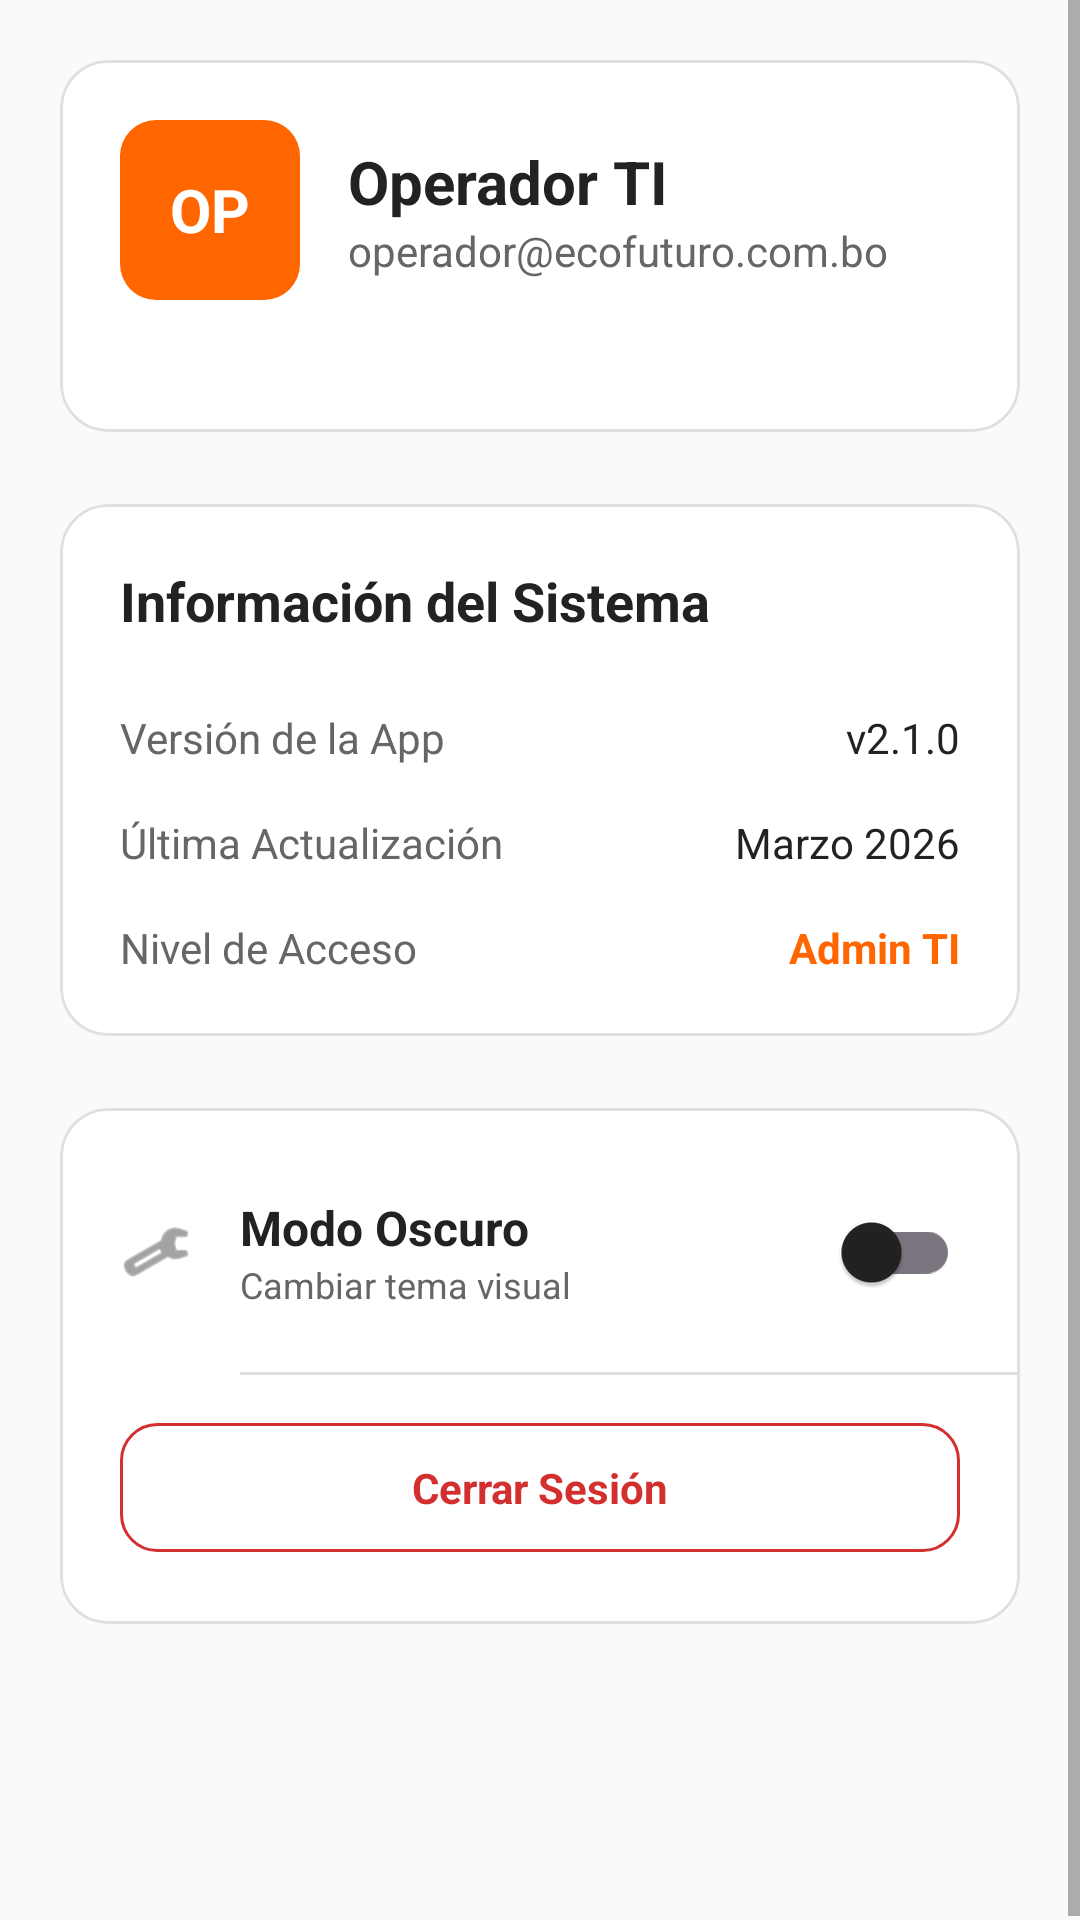

Write the Android layout XML for this screen, with the resource values it uses.
<!-- AndroidManifest.xml: application theme Theme.ObsBankAlerts -->
<!-- res/layout/fragment_perfil.xml -->
<?xml version="1.0" encoding="utf-8"?>
<ScrollView xmlns:android="http://schemas.android.com/apk/res/android"
    xmlns:app="http://schemas.android.com/apk/res-auto"
    android:layout_width="match_parent"
    android:layout_height="match_parent"
    android:background="@color/bg_dark_main">

    <LinearLayout
        android:layout_width="match_parent"
        android:layout_height="wrap_content"
        android:orientation="vertical"
        android:padding="20dp">

        <com.google.android.material.card.MaterialCardView
            android:layout_width="match_parent"
            android:layout_height="wrap_content"
            android:layout_marginBottom="24dp"
            app:cardBackgroundColor="@color/bg_card_surface"
            app:cardCornerRadius="16dp"
            app:strokeWidth="1dp"
            app:strokeColor="@color/card_stroke_color">
            
            <LinearLayout
                android:layout_width="match_parent"
                android:layout_height="wrap_content"
                android:orientation="vertical"
                android:padding="20dp">

                <LinearLayout
                    android:layout_width="match_parent"
                    android:layout_height="wrap_content"
                    android:orientation="horizontal"
                    android:gravity="center_vertical"
                    android:layout_marginBottom="24dp">
                    
                    <TextView
                        android:layout_width="60dp"
                        android:layout_height="60dp"
                        android:text="OP"
                        android:textColor="#FFFFFF"
                        android:textSize="20sp"
                        android:textStyle="bold"
                        android:gravity="center"
                        android:background="@drawable/rounded_button_orange"
                        android:layout_marginEnd="16dp"/>
                        
                    <LinearLayout
                        android:layout_width="match_parent"
                        android:layout_height="wrap_content"
                        android:orientation="vertical">
                        <TextView
                            android:layout_width="wrap_content"
                            android:layout_height="wrap_content"
                            android:text="Operador TI"
                            android:textColor="@color/text_primary"
                            android:textSize="20sp"
                            android:textStyle="bold"/>
                        <TextView
                            android:layout_width="wrap_content"
                            android:layout_height="wrap_content"
                            android:text="operador@ecofuturo.com.bo"
                            android:textColor="@color/text_secondary"
                            android:textSize="14sp"/>
                    </LinearLayout>
                </LinearLayout>
            </LinearLayout>
        </com.google.android.material.card.MaterialCardView>

        
        <com.google.android.material.card.MaterialCardView
            android:layout_width="match_parent"
            android:layout_height="wrap_content"
            android:layout_marginBottom="24dp"
            app:cardBackgroundColor="@color/bg_card_surface"
            app:cardCornerRadius="16dp"
            app:strokeWidth="1dp"
            app:strokeColor="@color/card_stroke_color">
            
             <LinearLayout
                android:layout_width="match_parent"
                android:layout_height="wrap_content"
                android:orientation="vertical"
                android:padding="20dp">
                 <TextView
                    android:layout_width="wrap_content"
                    android:layout_height="wrap_content"
                    android:text="Información del Sistema"
                    android:textColor="@color/text_primary"
                    android:textSize="18sp"
                    android:textStyle="bold"
                    android:layout_marginBottom="24dp"/>
                    
                 <RelativeLayout android:layout_width="match_parent" android:layout_height="wrap_content" android:layout_marginBottom="16dp">
                     <TextView android:layout_width="wrap_content" android:layout_height="wrap_content" android:text="Versión de la App" android:textColor="@color/text_secondary"/>
                     <TextView android:layout_width="wrap_content" android:layout_height="wrap_content" android:layout_alignParentEnd="true" android:text="v2.1.0" android:textColor="@color/text_primary"/>
                 </RelativeLayout>
                 
                 <RelativeLayout android:layout_width="match_parent" android:layout_height="wrap_content" android:layout_marginBottom="16dp">
                     <TextView android:layout_width="wrap_content" android:layout_height="wrap_content" android:text="Última Actualización" android:textColor="@color/text_secondary"/>
                     <TextView android:layout_width="wrap_content" android:layout_height="wrap_content" android:layout_alignParentEnd="true" android:text="Marzo 2026" android:textColor="@color/text_primary"/>
                 </RelativeLayout>
                 
                 <RelativeLayout android:layout_width="match_parent" android:layout_height="wrap_content">
                     <TextView android:layout_width="wrap_content" android:layout_height="wrap_content" android:text="Nivel de Acceso" android:textColor="@color/text_secondary"/>
                     <TextView android:layout_width="wrap_content" android:layout_height="wrap_content" android:layout_alignParentEnd="true" android:text="Admin TI" android:textColor="@color/brand_orange" android:textStyle="bold"/>
                 </RelativeLayout>
             </LinearLayout>
        </com.google.android.material.card.MaterialCardView>

        
        <com.google.android.material.card.MaterialCardView
            android:layout_width="match_parent"
            android:layout_height="wrap_content"
            android:layout_marginBottom="80dp"
            app:cardBackgroundColor="@color/bg_card_surface"
            app:cardCornerRadius="16dp"
            app:strokeWidth="1dp"
            app:strokeColor="@color/card_stroke_color">
            
            <LinearLayout
                android:layout_width="match_parent"
                android:layout_height="wrap_content"
                android:orientation="vertical"
                android:paddingTop="8dp"
                android:paddingBottom="8dp">

                
                <RelativeLayout
                    android:layout_width="match_parent"
                    android:layout_height="wrap_content"
                    android:paddingTop="16dp"
                    android:paddingBottom="16dp"
                    android:paddingStart="20dp"
                    android:paddingEnd="20dp"
                    android:gravity="center_vertical"
                    android:background="?attr/selectableItemBackground">
                    
                    <ImageView
                        android:id="@+id/iconDark"
                        android:layout_width="24dp"
                        android:layout_height="24dp"
                        android:src="@android:drawable/ic_menu_preferences"
                        app:tint="@color/text_secondary"
                        android:layout_centerVertical="true"/>
                        
                    <LinearLayout
                        android:layout_width="wrap_content"
                        android:layout_height="wrap_content"
                        android:orientation="vertical"
                        android:layout_toEndOf="@id/iconDark"
                        android:layout_marginStart="16dp"
                        android:layout_centerVertical="true">
                        <TextView android:layout_width="wrap_content" android:layout_height="wrap_content" android:text="Modo Oscuro" android:textColor="@color/text_primary" android:textStyle="bold" android:textSize="16sp"/>
                        <TextView android:layout_width="wrap_content" android:layout_height="wrap_content" android:text="Cambiar tema visual" android:textColor="@color/text_secondary" android:textSize="12sp"/>
                    </LinearLayout>
                    
                    <androidx.appcompat.widget.SwitchCompat
                        android:id="@+id/switchDarkMode"
                        android:layout_width="wrap_content"
                        android:layout_height="wrap_content"
                        android:layout_alignParentEnd="true"
                        android:layout_centerVertical="true"/>
                </RelativeLayout>
                
                <View android:layout_width="match_parent" android:layout_height="1dp" android:background="@color/divider_color" android:layout_marginStart="60dp"/>
                
                
                <TextView
                    android:layout_width="match_parent"
                    android:layout_height="wrap_content"
                    android:layout_marginTop="16dp"
                    android:layout_marginBottom="16dp"
                    android:layout_marginStart="20dp"
                    android:layout_marginEnd="20dp"
                    android:text="Cerrar Sesión"
                    android:textColor="@color/status_critical"
                    android:gravity="center"
                    android:padding="12dp"
                    android:textStyle="bold"
                    android:background="@drawable/rounded_button_outline"/>

            </LinearLayout>
        </com.google.android.material.card.MaterialCardView>
    </LinearLayout>
</ScrollView>
<!-- resources referenced by this layout -->
<resources>
  <color name="bg_card_surface">#FFFFFF</color>
  <color name="bg_dark_main">#FAFAFA</color>
  <color name="brand_orange">#FF6600</color>
  <color name="card_stroke_color">#E0E0E0</color>
  <color name="divider_color">#E0E0E0</color>
  <color name="status_critical">#D32F2F</color>
  <color name="text_primary">#222222</color>
  <color name="text_secondary">#666666</color>
  <!-- drawable rounded_button_orange (drawable) -->
  <?xml version="1.0" encoding="utf-8"?>
  <shape xmlns:android="http://schemas.android.com/apk/res/android">
      <solid android:color="@color/brand_orange"/>
      <corners android:radius="12dp"/>
  </shape>
  <!-- drawable rounded_button_outline (drawable) -->
  <?xml version="1.0" encoding="utf-8"?>
  <shape xmlns:android="http://schemas.android.com/apk/res/android">
      <stroke android:width="1dp" android:color="@color/status_critical"/>
      <corners android:radius="12dp"/>
      <solid android:color="@android:color/transparent"/>
  </shape>
  <style name="Theme.ObsBankAlerts" parent="Theme.Material3.DayNight.NoActionBar">
          
          <item name="colorPrimary">@color/brand_orange</item>
          <item name="colorPrimaryVariant">@color/brand_orange_dark</item>
          <item name="colorSecondary">@color/brand_teal</item>
  
          
          <item name="android:windowBackground">@color/bg_dark_main</item>
          <item name="android:colorBackground">@color/bg_dark_main</item>
          <item name="colorSurface">@color/bg_card_surface</item>
          
          
          <item name="android:textColorPrimary">@color/text_primary</item>
          <item name="android:textColorSecondary">@color/text_secondary</item>
          <item name="colorOnSurface">@color/text_primary</item>
      </style>
  <color name="brand_orange_dark">#E65C00</color>
  <color name="brand_teal">#006775</color>
</resources>
